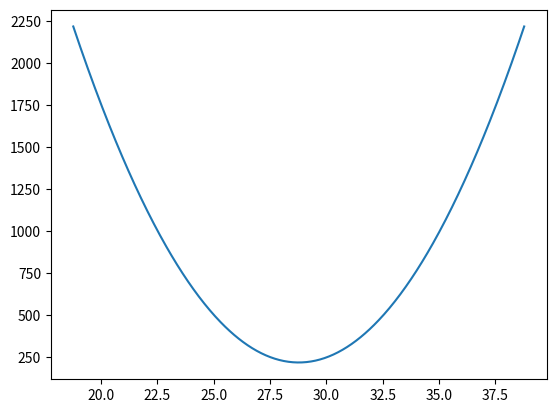
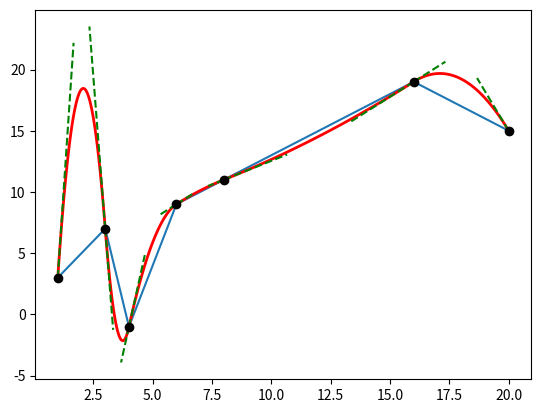

The script that saved these images, in order:
##
# Het script splines.py berekent de beste spline door een rij punten.

import sympy as sp
import numpy as np
import matplotlib.pyplot as plt

def main():
    x = sp.symbols('x')
    g = rechte([1,3],[3,7]); g
    print('De vergelijking van de rechte door [1,3] en [3,7]')
    print('y =',g(x))
    f = parabool([1,3],[3,7],1); f
    print('De vergelijking van de parabool door [1,3] en [3,7] met m = 1')
    print('y =',f(x))
    #D = dict(a=97,b=98,c=99); D
    #D['a']
    #D[0]
    X = [1,3, 4,6, 8,16,20]
    Y = [3,7,-1,9,11,19,15]
    gi = koorden(X,Y)
    print('Koorden door de punten met X =',X,'en Y =',Y)
    print([g(x) for g in gi])
    m = sp.symbols('m')
    fi = splines(X,Y,m)
    print('Splines door de punten met X =',X,'en Y =',Y)
    print([f(x) for f in fi])
    print('Kwadratische oppervlakte in functie van de parameter m')
    print('en de optimale parameter')
    print(optimaal(X,Y))
    figuur(X,Y)

def rechte(begin,eind):
    def koorde(x): return sp.Rational((eind[1]-begin[1])/(eind[0]-begin[0]))*(x-begin[0])+begin[1]
    return koorde

def parabool(begin,eind,rico):
    a,b,c = sp.symbols('a b c')
    def parabool(x): return a*x**2+b*x+c
    def afgeleide(x): return 2*a*x+b
    parameters = sp.solve([parabool(begin[0])-begin[1], parabool(eind[0])-eind[1], afgeleide(begin[0])-rico],a,b,c)
    def parabool(x): return parameters[a]*x**2+parameters[b]*x+parameters[c]
    return parabool

def koorden(X,Y):
    functies = []
    for k in range(len(X)-1):
        koorde = rechte([X[k],Y[k]],[X[k+1],Y[k+1]])
        functies += [koorde]
    return functies

def splines(X,Y,rico):
    x = sp.symbols('x')
    m = rico
    functies = []
    for k in range(len(X)-1):
        functies += [parabool([X[k],Y[k]],[X[k+1],Y[k+1]],m)]
        m = sp.diff(functies[-1](x),x).subs(x,X[k+1])
    return functies

def optimaal(X,Y):
    x, m = sp.symbols('x m')
    rechten = koorden(X,Y)
    parabolen = splines(X,Y,m)
    S = 0
    for k in range(len(X)-1):
        S += sp.integrate( (parabolen[k](x)-rechten[k](x))**2, (x,X[k],X[k+1]) )
    print(S)
    m0 = sp.solve(sp.diff(S,m),m)[0]
    mi = np.linspace(float(m0)-10,float(m0)+10,500)
    Si = sp.lambdify(m,S,'numpy')(mi)
    plt.figure()
    plt.plot(mi,Si)
    plt.savefig('oppervlakte.pdf')
    plt.close()
    return m0

def figuur(X,Y):
    x = sp.symbols('x')
    m = optimaal(X,Y)
    parabolen = splines(X,Y,m)
    plt.figure()
    plt.plot(X,Y)
    for k in range(len(X)-1):
        a = X[k]; b = X[k+1]
        f = parabolen[k]
        def Df(x0): return sp.diff(f(x),x).subs(x,x0)
        xx = np.linspace(a,b,50)
        yy = sp.lambdify(x,f(x),'numpy')(xx)
        plt.plot(xx,yy,'r',lw=2)
        plt.plot([a,a+(b-a)/3],[f(a),f(a)+Df(a)*(b-a)/3],'g--')
        plt.plot([b,b-(b-a)/3],[f(b),f(b)-Df(b)*(b-a)/3],'g--')
    plt.plot(X,Y,'ko',ms=6)
    plt.savefig('splines.pdf')
    plt.close()

main()
